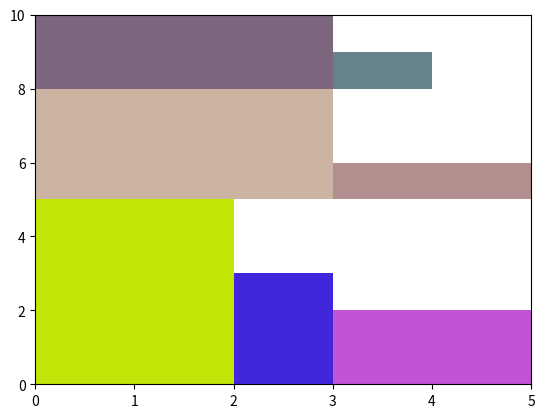
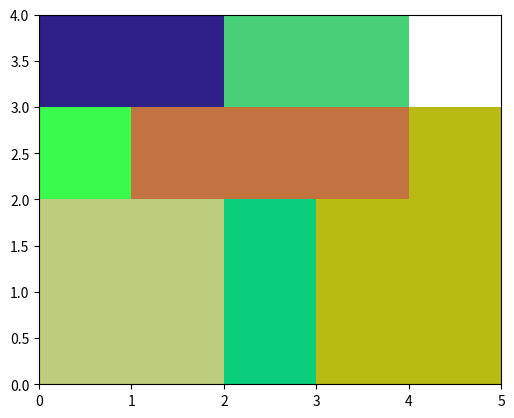

Write the Python code that produced these figures, in order.
import matplotlib.pyplot as plt
import numpy as np
import random

def solucao_inicial(itens, W):

    #Restrição para que todas as peças possam ser alocadas no objeto
    largura_maxima_item = max(item[1] for item in itens)
    if W < largura_maxima_item:
        raise ValueError(f"A largura do objeto ({W}) é menor que a largura do item mais largo ({largura_maxima_item}).")

    #Ordenar os itens em ordem decrescente de altura
    itens.sort(key=lambda x: x[0], reverse=True)

    #Inicializa a primeira faixa com a altura do item mais alto
    faixas = [[itens[0]]]
    Wdf = [W - itens[0][1]]  #largura disponível na faixa

    #Aloca itens nas faixas, criando novas faixas conforme necessário
    for i in range(1, len(itens)):
        for j in range(len(faixas)):
            if itens[i][1] <= Wdf[j]:  #Verifica se o item cabe na faixa
                faixas[j].append(itens[i])  #Insere o item na faixa
                Wdf[j] -= itens[i][1]  # atualiza a largura disponível na faixa
                break
        else:  #Cria uma nova faixa caso não haja mais largura disponível
            faixas.append([itens[i]])
            Wdf.append(W - itens[i][1])

    #Determina a altura do objeto, somando a altura da primeira peça de cada faixa
    H = sum(faixa[0][0] for faixa in faixas)

    for i, faixa in enumerate(faixas):
        print(f"Faixa {i+1}:")
        for item in faixa:
            print(f"Item: altura = {item[0]}, largura = {item[1]}")
    print(f"Altura total do objeto maior: {H}")

    #Plotar o gráfico
    fig, ax = plt.subplots()
    altura_total = 0
    for i, faixa in enumerate(faixas):
        #Variável x é utilizada para determinar onde cada peça deve ser alocada considerando o eixo de largura
        x = 0
        for item in faixa:
            #altura_total aqui é utilizada para determinar de qual altura a peça deve ser alocada
            rect = plt.Rectangle((x, altura_total), item[1], item[0], facecolor=np.random.rand(3,))
            ax.add_patch(rect)
            x += item[1]
        altura_total += faixa[0][0]
    ax.set_xlim(0, W)
    ax.set_ylim(0, H)
    plt.show()
    return faixas

def descida_randomica(itens, W, faixas):
    def calcular_altura_total(faixas):
        return sum(faixa[0][0] for faixa in faixas)

    # Função para gerar uma solução vizinha trocando dois itens entre faixas aleatórias
    def gerar_vizinho(faixas):
        # Copiar a solução atual
        novo_faixas = [faixa[:] for faixa in faixas]
        # Selecionar duas faixas aleatoriamente
        faixa1_idx, faixa2_idx = random.sample(range(len(novo_faixas)), 2)
        if len(novo_faixas[faixa1_idx]) > 1 and len(novo_faixas[faixa2_idx]) > 1:
            # Selecionar um item aleatório de cada faixa
            item1_idx = random.randint(0, len(novo_faixas[faixa1_idx]) - 1)
            item2_idx = random.randint(0, len(novo_faixas[faixa2_idx]) - 1)
            # Trocar os itens entre as faixas
            novo_faixas[faixa1_idx][item1_idx], novo_faixas[faixa2_idx][item2_idx] = novo_faixas[faixa2_idx][item2_idx], novo_faixas[faixa1_idx][item1_idx]
        return novo_faixas

    # Parâmetros da busca local
    num_iteracoes = 1000

    # Solução inicial
    solucao_atual = faixas
    altura_atual = calcular_altura_total(solucao_atual)

    # Execução da busca local por descida randômica
    for _ in range(num_iteracoes):
        solucao_vizinha = gerar_vizinho(solucao_atual)
        altura_vizinha = calcular_altura_total(solucao_vizinha)
        if altura_vizinha < altura_atual:
            solucao_atual = solucao_vizinha
            altura_atual = altura_vizinha

    # Resultado final
    print("Solução final:")
    for i, faixa in enumerate(solucao_atual):
        print(f"Faixa {i+1}:")
        for item in faixa:
            print(f"Item: altura = {item[0]}, largura = {item[1]}")
    print(f"Altura total do objeto maior: {altura_atual}")

    # Plotar o gráfico da solução final com escala fixa
    fig, ax = plt.subplots()
    altura_total = 0
    for i, faixa in enumerate(solucao_atual):
        x = 0
        for item in faixa:
            rect = plt.Rectangle((x, altura_total), item[1], item[0], facecolor=np.random.rand(3,))
            ax.add_patch(rect)
            x += item[1]
        altura_total += faixa[0][0]
    ax.set_xlim(0, W)
    ax.set_ylim(0, altura_atual)
    plt.gca().set_aspect('equal', adjustable='box')
    plt.show()

def main():
    #Peças a serem alocadas no objeto maior
    itens = [(2, 3), (1, 2), (3, 1), (2, 2), (1, 1), (3, 3), (5, 2)]  #(altura, largura)
    W = 5  #largura do objeto
    faixas = solucao_inicial(itens, W)
    descida_randomica(itens, W, faixas)

main()
